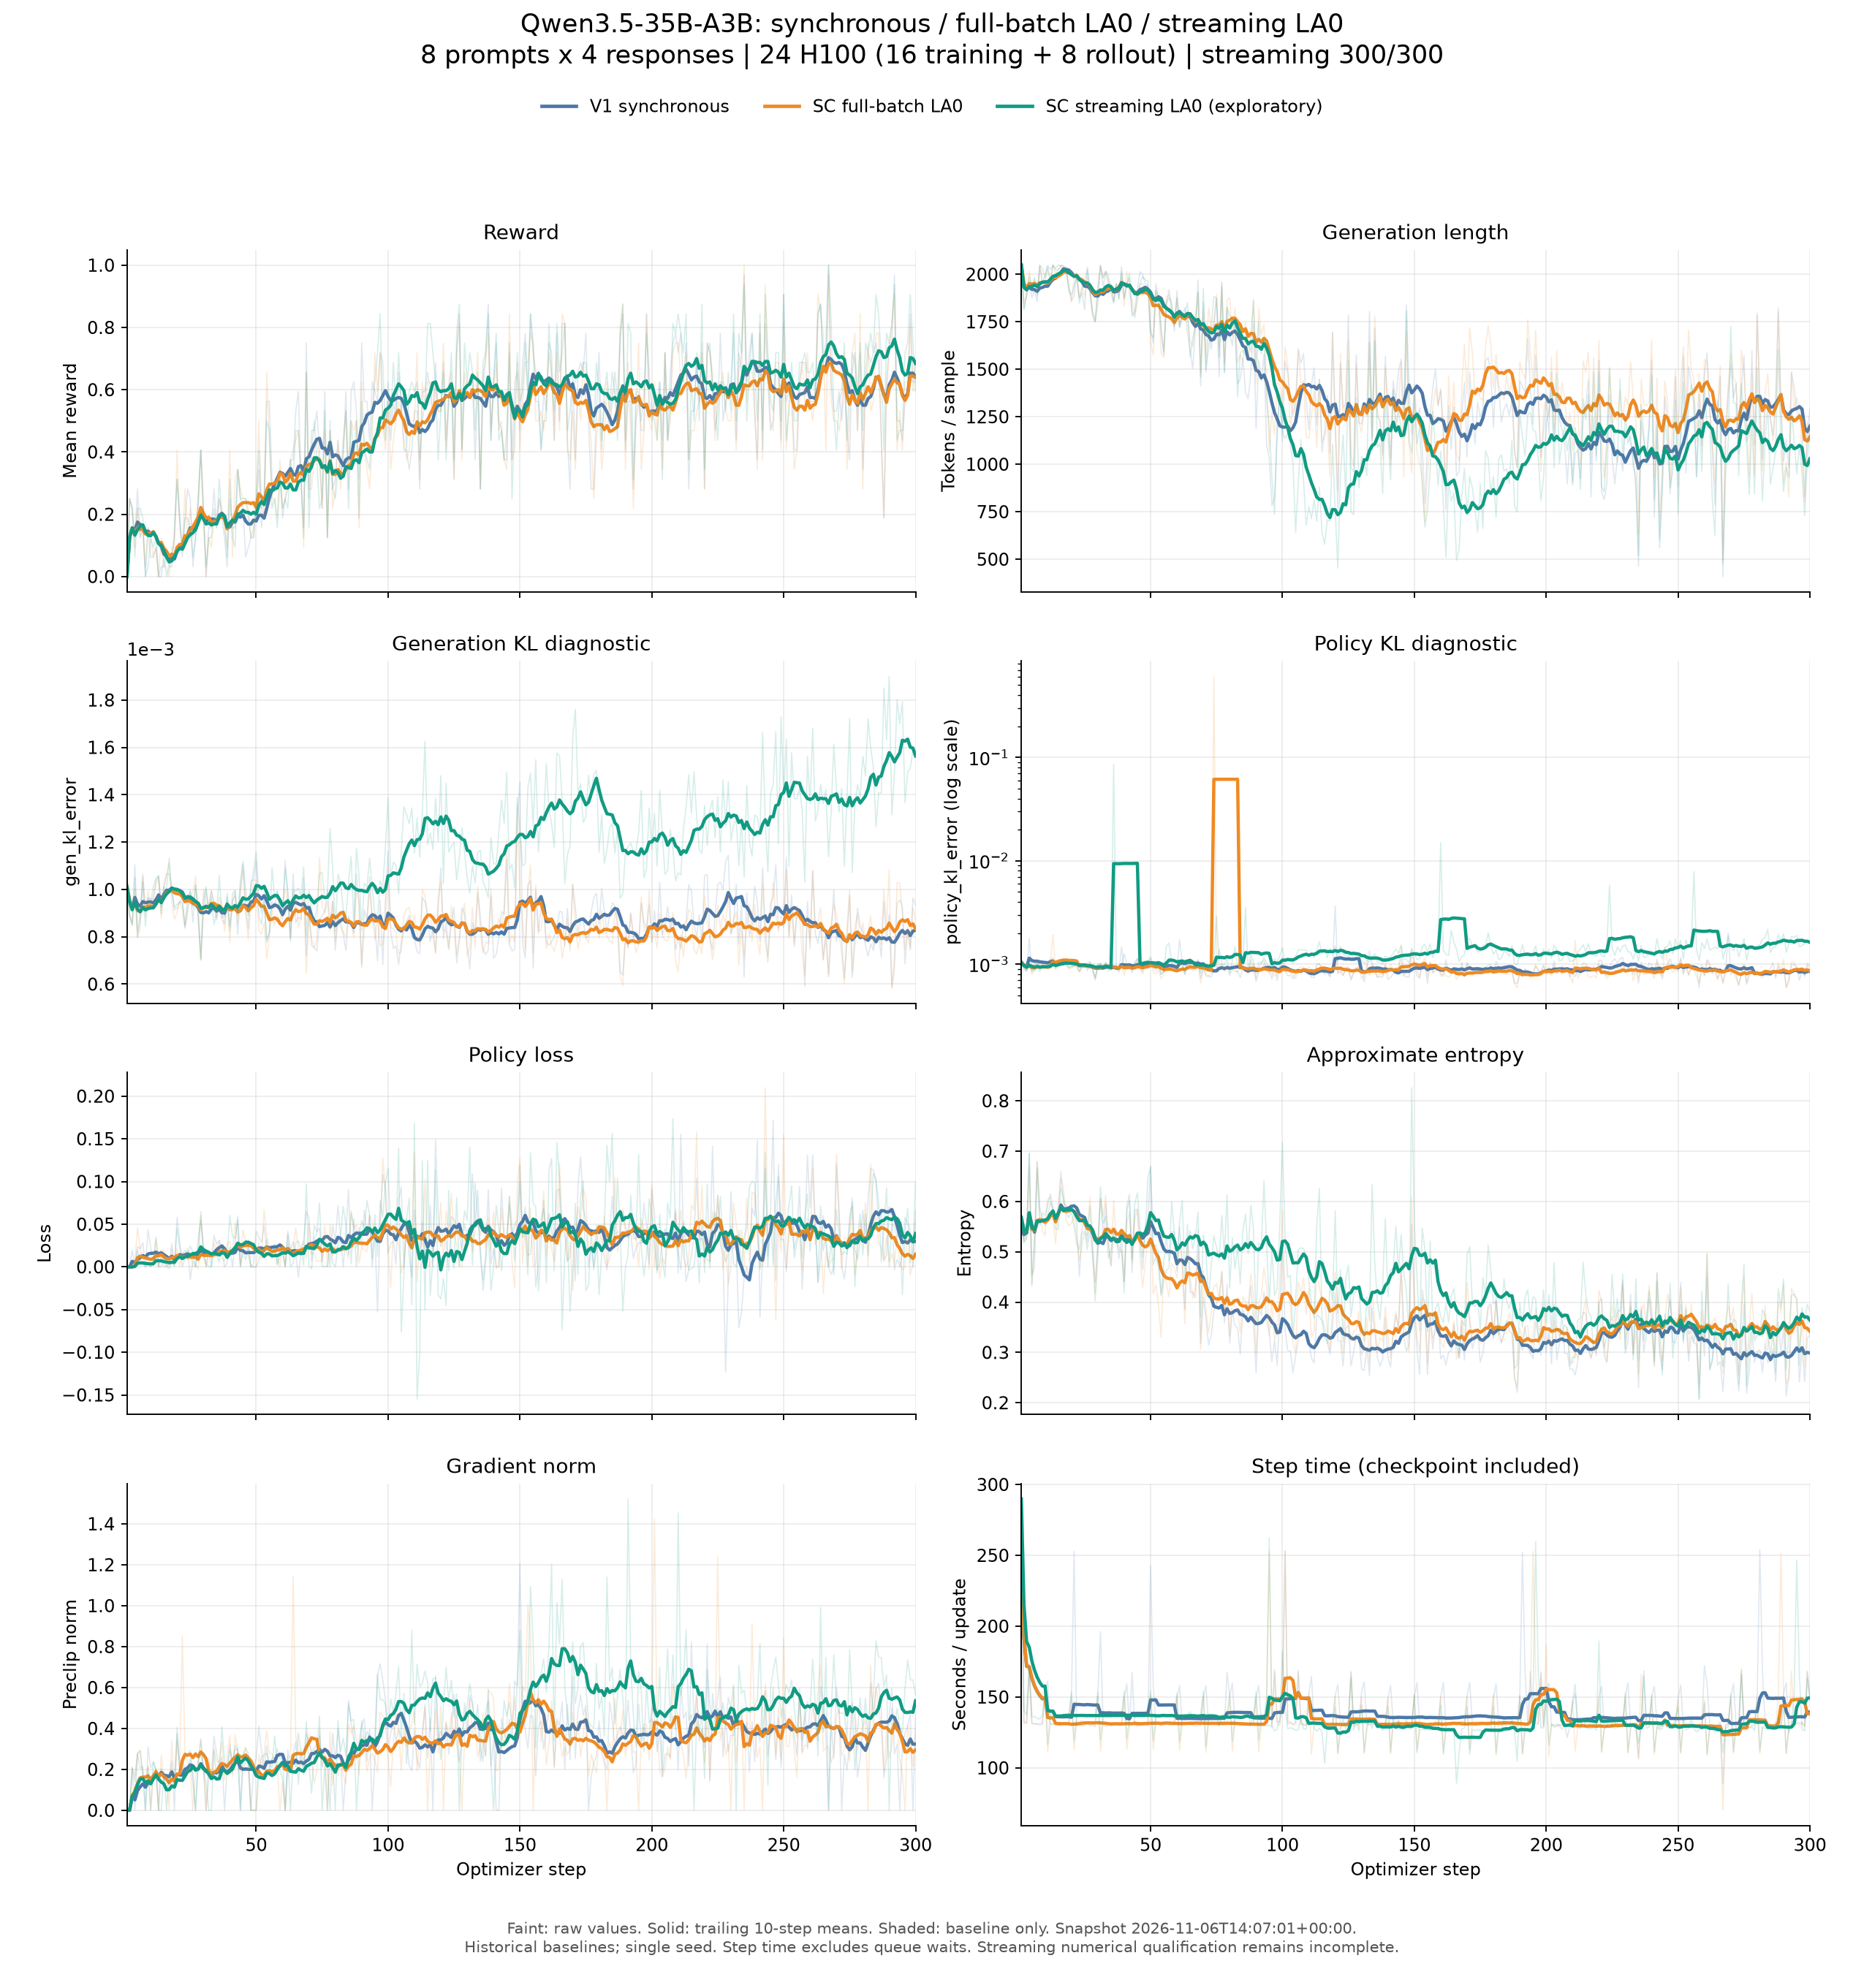

The file beside this chart, header and first rows:
run, nemo_rl/step, train/reward, train/mean_gen_tokens_per_sample, train/gen_kl_error, train/policy_kl_error, train/loss, train/approx_entropy, train/grad_norm, timing/train/total_step_time, train/weight_version_lag, train/policy_train_dispatches, train/truncation_rate, train/lr, train/global_valid_seqs
V1 synchronous, 1, 0, 2048, 0.00101, 0.001036, 0, 0.5491, 0, 251.9, , , 1, 1e-14, 32
V1 synchronous, 2, 0.25, 1817, 0.000896, 0.000915, 0, 0.5188, 0, 131.5, , , 0.75, 1.00000009e-07, 32
V1 synchronous, 3, 0.2188, 1895, 0.0008555, 0.0008677, 0.01926, 0.5465, 0.2034, 131.7, , , 0.75, 2.0000000800000002e-07, 32
V1 synchronous, 4, 0.125, 1967, 0.001104, 0.001768, 0, 0.6962, 0, 169.7, , , 0.875, 3.00000007e-07, 32
V1 synchronous, 5, 0.2812, 1877, 0.0008245, 0.0008446, 0.02375, 0.4546, 0.2784, 131.2, , , 0.7188, 4.0000000600000006e-07, 32
V1 synchronous, 6, 0.125, 1912, 0.0008868, 0.0009819, 0.02128, 0.4693, 0.2046, 130.9, , , 0.7812, 5.000000050000001e-07, 32
V1 synchronous, 7, 0.1562, 1857, 0.001065, 0.00109, 0.02812, 0.6778, 0.2154, 130.8, , , 0.8125, 6.000000040000001e-07, 32
V1 synchronous, 8, 0, 2048, 0.0009096, 0.0009374, 0, 0.5863, 0, 130.3, , , 1, 7.000000030000001e-07, 32
V1 synchronous, 9, 0.1562, 1957, 0.0009642, 0.0009866, 0.04353, 0.566, 0.3098, 130.8, , , 0.8438, 8.000000020000002e-07, 32
V1 synchronous, 10, 0.0625, 1996, 0.0009601, 0.0009705, 0.02247, 0.5516, 0.2078, 153.4, , , 0.9375, 9.000000010000003e-07, 32
V1 synchronous, 11, 0.0625, 2046, 0.0009579, 0.0009744, 0.00173, 0.5723, 0.2348, 160.9, , , 0.9375, 1e-06, 32
V1 synchronous, 12, 0.09375, 2025, 0.001036, 0.001131, 0.01265, 0.5985, 0.1968, 130.8, , , 0.9062, 1e-06, 32
V1 synchronous, 13, 0, 2048, 0.001059, 0.001072, 0, 0.5859, 0, 130.7, , , 1, 1e-06, 32
V1 synchronous, 14, 0.03125, 2032, 0.0009256, 0.0009405, 0.01194, 0.5614, 0.2048, 131.4, , , 0.9688, 1e-06, 32
V1 synchronous, 15, 0.03125, 2048, 0.001018, 0.00104, 4.4036656618118286e-05, 0.5718, 0.1409, 130.7, , , 1, 1e-06, 32
V1 synchronous, 16, 0.0625, 2046, 0.001066, 0.001106, 0.0008966, 0.6597, 0.1781, 129.9, , , 0.9688, 1e-06, 32
V1 synchronous, 17, 0.03125, 2043, 0.001065, 0.001094, 0.003464, 0.5961, 0.1649, 131, , , 0.9688, 1e-06, 32
V1 synchronous, 18, 0.0625, 2011, 0.001006, 0.001025, 0.02723, 0.5926, 0.2414, 131.3, , , 0.9375, 1e-06, 32
V1 synchronous, 19, 0.125, 1929, 0.0009145, 0.0009248, 0, 0.5803, 0, 130.2, , , 0.8438, 1e-06, 32
V1 synchronous, 20, 0.3125, 1862, 0.0009201, 0.0009453, 0.05808, 0.5857, 0.4052, 150.1, , , 0.6875, 1e-06, 32
V1 synchronous, 21, 0.1875, 1884, 0.0009464, 0.000966, 0.02956, 0.5811, 0.1972, 252.8, , , 0.8438, 1e-06, 32
V1 synchronous, 22, 0.0625, 2009, 0.0009643, 0.000981, -0.0001265, 0.5575, 0.1834, 129.4, , , 0.9062, 1e-06, 32
V1 synchronous, 23, 0.1875, 1874, 0.0008364, 0.0008451, 0.011, 0.4509, 0.2815, 130.4, , , 0.8125, 1e-06, 32
V1 synchronous, 24, 0.2812, 1902, 0.0009025, 0.0009216, 0.02196, 0.5365, 0.274, 129.5, , , 0.7188, 1e-06, 32
V1 synchronous, 25, 0.25, 1813, 0.001001, 0.001016, -0.01514, 0.5414, 0.292, 130.1, , , 0.75, 1e-06, 32
V1 synchronous, 26, 0.03125, 2038, 0.0008608, 0.0008672, 0.007615, 0.5043, 0.133, 131.8, , , 0.9688, 1e-06, 32
V1 synchronous, 27, 0.125, 1937, 0.001018, 0.001031, 0, 0.5455, 0, 129.5, , , 0.875, 1e-06, 32
V1 synchronous, 28, 0.2188, 1797, 0.0008734, 0.0008776, 0.03248, 0.4929, 0.2409, 130.2, , , 0.7812, 1e-06, 32
V1 synchronous, 29, 0.4062, 1750, 0.0007029, 0.0007433, 0.05474, 0.4405, 0.2697, 129, , , 0.5625, 1e-06, 32
V1 synchronous, 30, 0.2188, 1848, 0.000901, 0.0009232, 0.02575, 0.5176, 0.214, 151.1, , , 0.7812, 1e-06, 32
V1 synchronous, 31, 0, 2048, 0.001001, 0.001014, 0, 0.6063, 0, 196.1, , , 1, 1e-06, 32
V1 synchronous, 32, 0.1562, 1934, 0.0009145, 0.0009368, 0.01741, 0.5273, 0.169, 130.8, , , 0.8438, 1e-06, 32
V1 synchronous, 33, 0.1562, 2015, 0.0009946, 0.001027, 2.71722674369812e-05, 0.5952, 0.1608, 129.1, , , 0.875, 1e-06, 32
V1 synchronous, 34, 0.2812, 1943, 0.0009423, 0.0009535, 0.0367, 0.5207, 0.3621, 130.4, , , 0.7812, 1e-06, 32
V1 synchronous, 35, 0.1562, 1948, 0.0008713, 0.0008815, 0.02672, 0.4717, 0.279, 129.4, , , 0.8125, 1e-06, 32
V1 synchronous, 36, 0.25, 1854, 0.0009411, 0.0009528, 0.03139, 0.5398, 0.2174, 130.3, , , 0.7188, 1e-06, 32
V1 synchronous, 37, 0.1875, 1951, 0.0008715, 0.0008863, 0.01976, 0.5307, 0.2618, 130.2, , , 0.7188, 1e-06, 32
V1 synchronous, 38, 0.125, 1873, 0.0008554, 0.0008629, 0, 0.4861, 0, 129.8, , , 0.875, 1e-06, 32
V1 synchronous, 39, 0.03125, 2042, 0.0009841, 0.001471, 0.004677, 0.5293, 0.199, 129.8, , , 0.9688, 1e-06, 32
V1 synchronous, 40, 0.25, 1872, 0.0008433, 0.0008825, 0.0231, 0.4407, 0.3224, 148.8, , , 0.75, 1e-06, 32
V1 synchronous, 41, 0.1562, 1950, 0.0009439, 0.0009462, -1.31949782371521e-05, 0.5909, 0.183, 159.3, , , 0.875, 1e-06, 32
V1 synchronous, 42, 0.1562, 1979, 0.0009897, 0.0009974, 0.02786, 0.6143, 0.3172, 129.4, , , 0.8438, 1e-06, 32
V1 synchronous, 43, 0.3438, 1780, 0.000809, 0.0008308, 0.05958, 0.4589, 0.2927, 167.2, , , 0.6562, 1e-06, 32
V1 synchronous, 44, 0.25, 1809, 0.0009917, 0.0009805, 0, 0.5833, 0, 129.7, , , 0.75, 1e-06, 32
V1 synchronous, 45, 0.2188, 1923, 0.001104, 0.001123, 0.02179, 0.5849, 0.2083, 130.1, , , 0.7812, 1e-06, 32
V1 synchronous, 46, 0.0625, 2014, 0.0009208, 0.0009276, 0.007932, 0.5163, 0.2351, 130.1, , , 0.9062, 1e-06, 32
V1 synchronous, 47, 0.09375, 2001, 0.0008326, 0.0008506, 0.02267, 0.4642, 0.2437, 130.2, , , 0.9062, 1e-06, 32
V1 synchronous, 48, 0.125, 1948, 0.001037, 0.001085, 0, 0.5494, 0, 130.6, , , 0.875, 1e-06, 32
V1 synchronous, 49, 0.1562, 1942, 0.00104, 0.001049, 0.003807, 0.5661, 0.2013, 129.8, , , 0.8438, 1e-06, 32
V1 synchronous, 50, 0.2188, 1713, 0.001119, 0.001131, 0.04158, 0.6706, 0.2529, 243, , , 0.7188, 1e-06, 32
V1 synchronous, 51, 0.3438, 1638, 0.000891, 0.000912, 0.03463, 0.4739, 0.41, 158.4, , , 0.6562, 1e-06, 32
V1 synchronous, 52, 0.1562, 1950, 0.0008518, 0.0008737, 0.02883, 0.4904, 0.2897, 130.6, , , 0.8438, 1e-06, 32
V1 synchronous, 53, 0.25, 1883, 0.0009491, 0.0009718, 0.04841, 0.469, 0.2086, 130.6, , , 0.7812, 1e-06, 32
V1 synchronous, 54, 0.5625, 1723, 0.0007753, 0.0008112, 0.02216, 0.4126, 0.3158, 129.8, , , 0.4688, 1e-06, 32
V1 synchronous, 55, 0.5625, 1579, 0.0008166, 0.000843, 0.0135, 0.4439, 0.1906, 130.4, , , 0.4688, 1e-06, 32
V1 synchronous, 56, 0.3125, 1839, 0.0009478, 0.00096, 0.01433, 0.463, 0.2553, 130.6, , , 0.6875, 1e-06, 32
V1 synchronous, 57, 0.2812, 1919, 0.0009191, 0.00109, 0.02594, 0.4681, 0.2564, 130.2, , , 0.75, 1e-06, 32
V1 synchronous, 58, 0.3125, 1814, 0.0009919, 0.001018, 0.00317, 0.5399, 0.3022, 130.2, , , 0.7188, 1e-06, 32
V1 synchronous, 59, 0.3438, 1700, 0.0009191, 0.0009529, 0.02463, 0.5392, 0.2536, 130.2, , , 0.6562, 1e-06, 32
V1 synchronous, 60, 0.1875, 1912, 0.0008743, 0.0008935, 0.01545, 0.462, 0.2477, 148.6, , , 0.7812, 1e-06, 32
... 840 more rows
